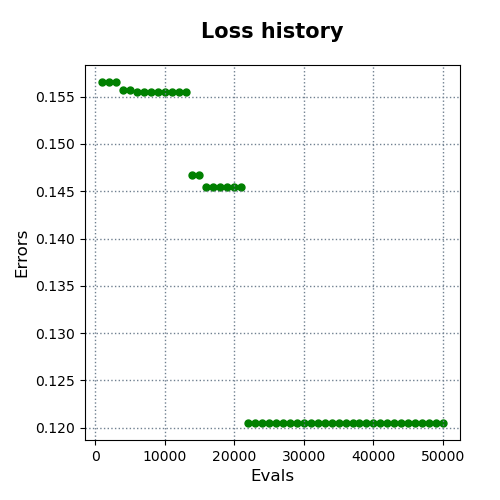

The table this chart was drawn from, first rows:
evals, errors
1000, 0.1565
2000, 0.1565
3000, 0.1565
4000, 0.1557
5000, 0.1557
6000, 0.1555
7000, 0.1555
8000, 0.1555
9000, 0.1555
10000, 0.1555
11000, 0.1555
12000, 0.1555
13000, 0.1555
14000, 0.1467
15000, 0.1467
16000, 0.1455
17000, 0.1455
18000, 0.1455
19000, 0.1455
20000, 0.1455
21000, 0.1455
22000, 0.1205
23000, 0.1205
24000, 0.1205
25000, 0.1205
26000, 0.1205
27000, 0.1205
28000, 0.1205
29000, 0.1205
30000, 0.1205
31000, 0.1205
32000, 0.1205
33000, 0.1205
34000, 0.1205
35000, 0.1205
36000, 0.1205
37000, 0.1205
38000, 0.1205
39000, 0.1205
40000, 0.1205
41000, 0.1205
42000, 0.1205
43000, 0.1205
44000, 0.1205
45000, 0.1205
46000, 0.1205
47000, 0.1205
48000, 0.1205
49000, 0.1205
50000, 0.1205
